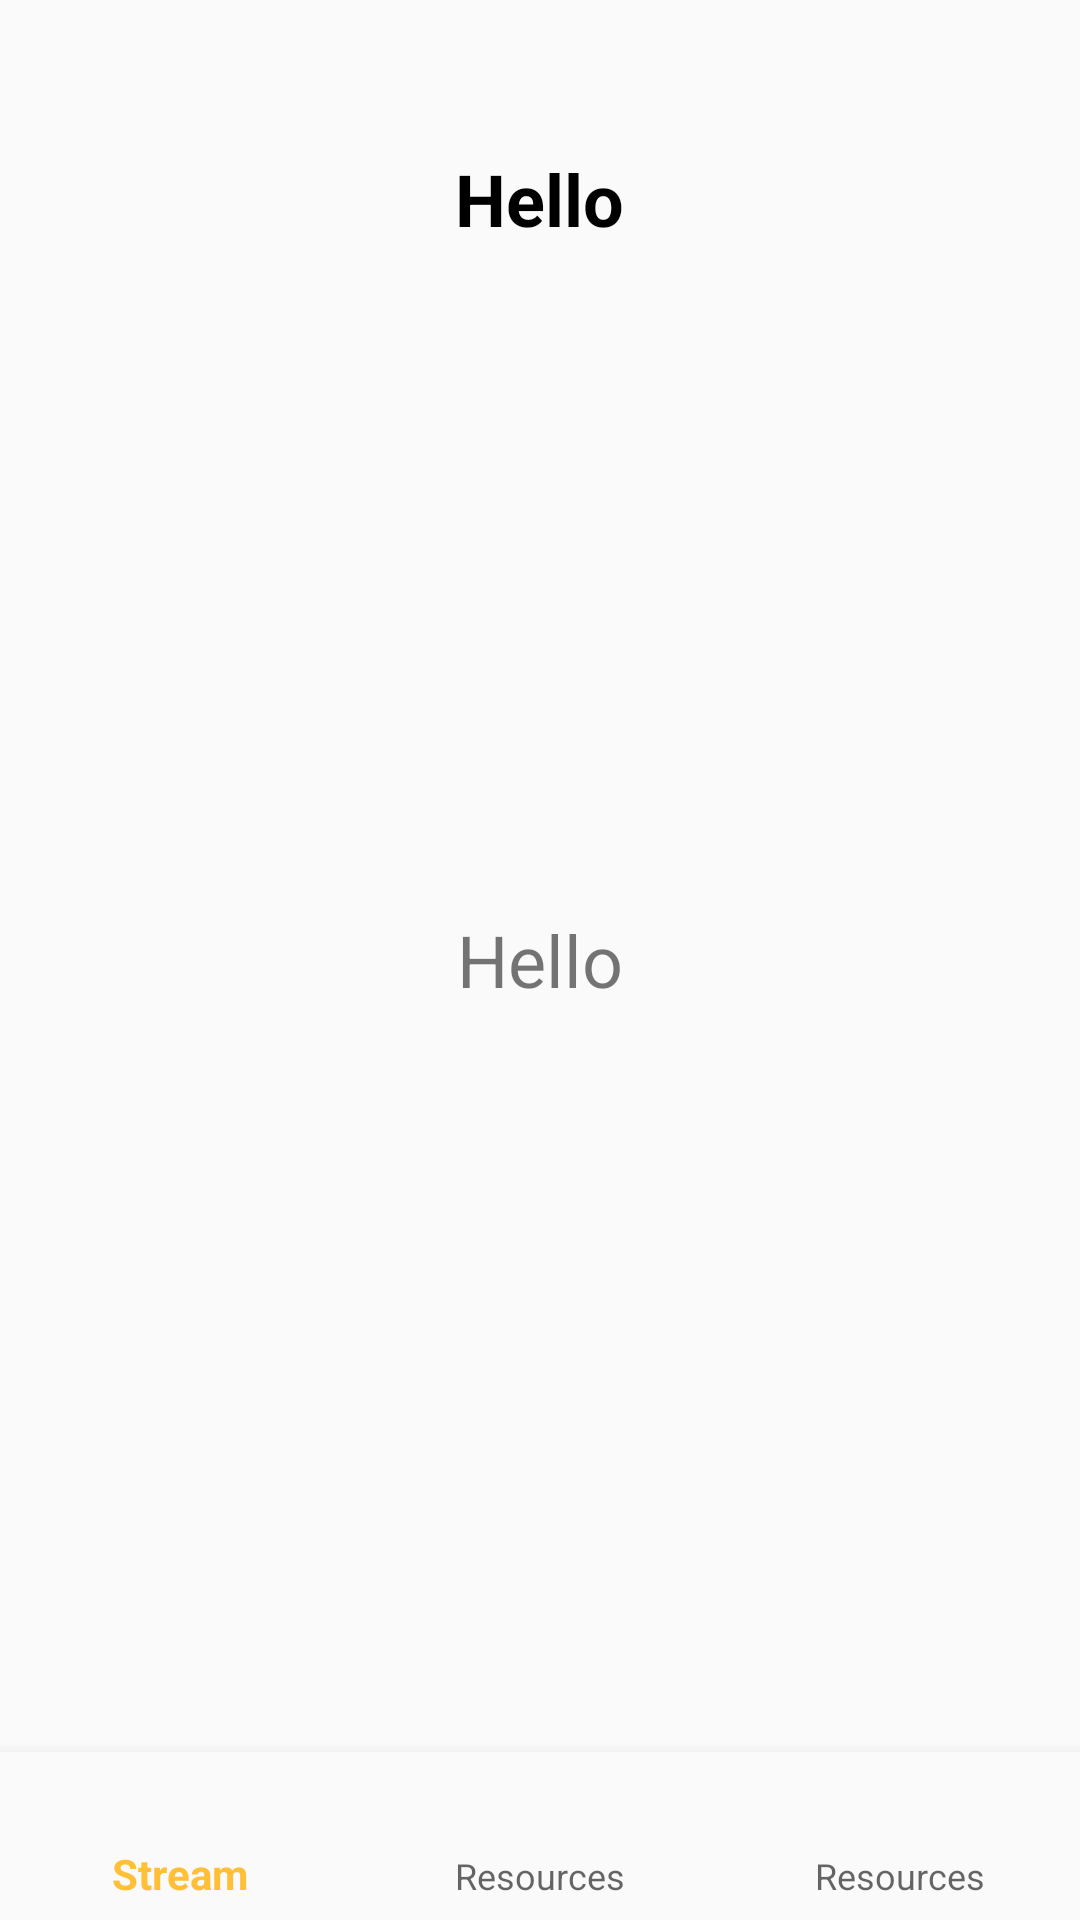

Produce the Android XML layout that renders to this screen, including the resource entries it uses.
<!-- AndroidManifest.xml: application theme AppTheme -->
<!-- res/layout/activity_class_existed.xml -->
<?xml version="1.0" encoding="utf-8"?>
<RelativeLayout xmlns:android="http://schemas.android.com/apk/res/android"
    xmlns:app="http://schemas.android.com/apk/res-auto"
    xmlns:tools="http://schemas.android.com/tools"
    android:id="@+id/container"
    android:layout_width="match_parent"
    android:layout_height="match_parent"
    tools:context=".ClassExistedActivity">


    <TextView
        android:layout_width="wrap_content"
        android:layout_height="wrap_content"
        android:id="@+id/classnam"
        android:text="Hello"
        android:layout_centerHorizontal="true"
        android:textSize="24dp"
        android:layout_marginTop="50dp"
        android:textStyle="bold"
        android:textColor="@color/black"/>




    <TextView
    android:layout_width="wrap_content"
    android:layout_height="wrap_content"
    android:id="@+id/typestudentclass"
    android:text="Hello"
    android:layout_centerInParent="true"
    android:textSize="24dp"
        android:gravity="center"/>

    <com.google.android.material.bottomnavigation.BottomNavigationView
        android:id="@+id/class_navigation"
        android:layout_width="match_parent"
        android:layout_alignParentBottom="true"
        android:layout_height="wrap_content"
        android:layout_marginStart="0dp"
        android:layout_marginEnd="0dp"
        android:background="?android:attr/windowBackground"
        app:layout_constraintBottom_toBottomOf="parent"
        app:layout_constraintLeft_toLeftOf="parent"
        app:layout_constraintRight_toRightOf="parent"
        app:menu="@menu/class_navigation" />

</RelativeLayout>
<!-- resources referenced by this layout -->
<resources>
  <color name="black">#000000</color>
  <style name="AppTheme" parent="Theme.AppCompat.Light.NoActionBar">
          
          <item name="colorPrimary">@color/colorPrimary</item>
          <item name="colorPrimaryDark">@color/colorPrimaryDark</item>
          <item name="colorAccent">@color/colorPrimary</item>
          <item name="backgroundColor">@color/white</item>
          <item name="bottomviewcolor">@color/white</item>
          <item name="textcolor">@color/black</item>
          <item name="whites">#ffffff</item>
          <item name="textboxbackgroundcolor">@color/white</item>
          <item name="headercolor">@color/colorPrimary</item>
          <item name="android:navigationBarColor">@color/colorPrimary</item>
          <item name="android:windowAnimationStyle">@style/WindowsAnimationTransition</item>
      </style>
  <color name="colorPrimary">#FFBF37</color>
  <color name="colorPrimaryDark">#FFBF37</color>
  <color name="white">#FFFFFF</color>
  <style name="WindowsAnimationTransition">
          <item name="android:windowEnterAnimation">@android:anim/fade_in</item>
  
          <item name="android:windowExitAnimation">@android:anim/fade_out</item>
      </style>
</resources>
